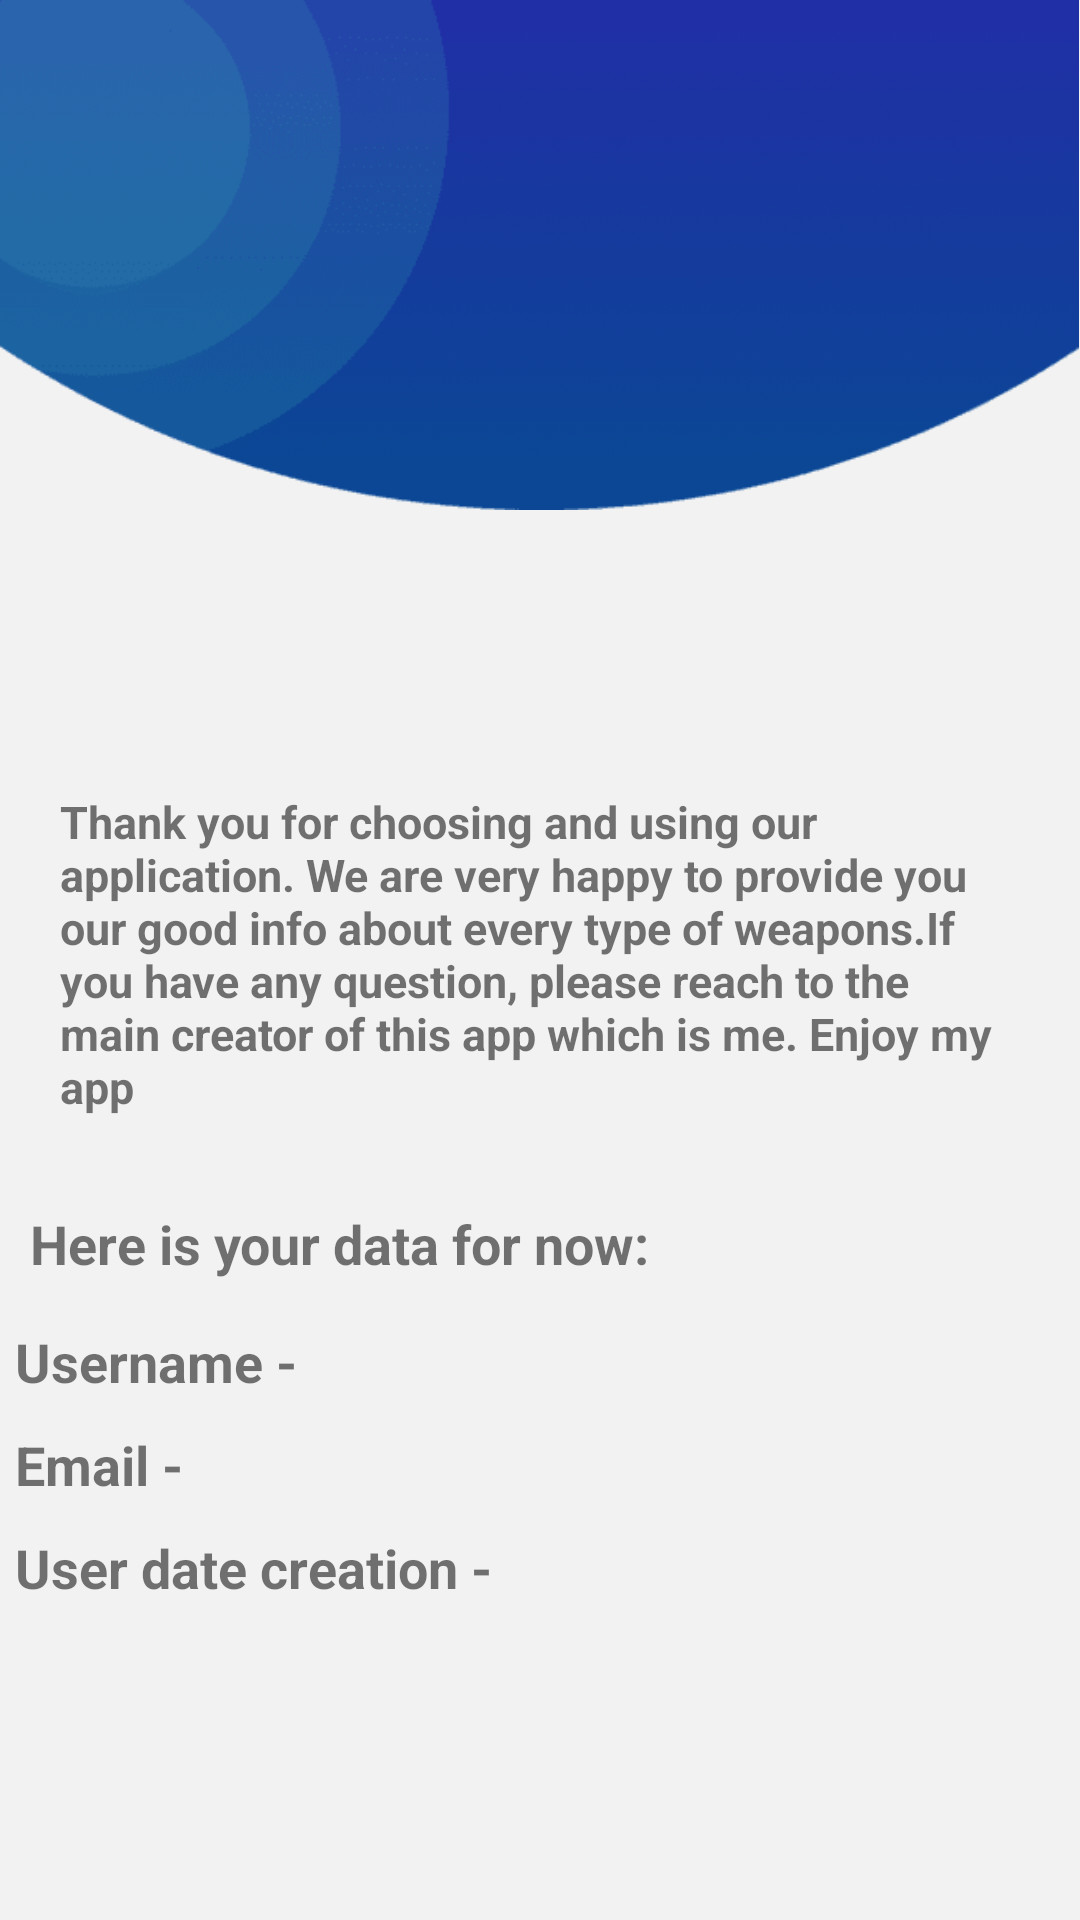

Produce the Android XML layout that renders to this screen, including the resource entries it uses.
<!-- AndroidManifest.xml: application theme Theme.WeaponZ -->
<!-- res/layout/fragment_home.xml -->
<?xml version="1.0" encoding="utf-8"?>
<RelativeLayout xmlns:android="http://schemas.android.com/apk/res/android"
    xmlns:tools="http://schemas.android.com/tools"
    android:layout_width="match_parent"
    android:layout_height="match_parent"
    android:background="#F2F2F2"
    tools:context=".FragmentHome">

    <ImageView
        android:id="@+id/imageView"
        android:layout_width="wrap_content"
        android:layout_height="wrap_content"
        android:layout_alignParentTop="true"
        android:scaleType="fitStart"
        android:src="@drawable/top_home"
        android:adjustViewBounds="true"/>

    <LinearLayout
        android:layout_width="match_parent"
        android:layout_height="wrap_content"
        android:layout_below="@+id/imageView"
        android:orientation="vertical"
        android:gravity="center_vertical">

        <TextView
            android:id="@+id/greeting_text"
            android:gravity="center"
            android:layout_margin="20dp"
            android:textStyle="bold"
            android:textColor="@color/blue"
            android:textSize="25dp"
            android:text=""
            android:layout_width="match_parent"
            android:layout_height="wrap_content">
        </TextView>

        <TextView
            android:layout_width="wrap_content"
            android:layout_height="wrap_content"
            android:layout_margin="20dp"
            android:layout_marginStart="20dp"
            android:layout_marginTop="20dp"
            android:layout_marginEnd="20dp"
            android:layout_marginBottom="20dp"
            android:textStyle="bold"
            android:gravity="center|start"
            android:text="@string/home"
            android:textSize="15sp" />

        <TextView
            android:id="@+id/text_title"
            android:layout_margin="10dp"
            android:textSize="18dp"
            android:textStyle="bold"
            android:gravity="center|start"
            android:text="Here is your data for now: "
            android:layout_width="wrap_content"
            android:layout_height="wrap_content">
        </TextView>

        <TextView
            android:id="@+id/text_username"
            android:layout_margin="5dp"
            android:textSize="18dp"
            android:textStyle="bold"
            android:gravity="center|start"
            android:text="Username - "
            android:layout_width="wrap_content"
            android:layout_height="wrap_content">
        </TextView>

        <TextView
            android:id="@+id/text_email"
            android:layout_margin="5dp"
            android:textSize="18dp"
            android:textStyle="bold"
            android:gravity="center|start"
            android:text="Email - "
            android:layout_width="wrap_content"
            android:layout_height="wrap_content">
        </TextView>

        <TextView
            android:id="@+id/text_date"
            android:layout_margin="5dp"
            android:textSize="18dp"
            android:textStyle="bold"
            android:gravity="center|start"
            android:text="User date creation - "
            android:layout_width="wrap_content"
            android:layout_height="wrap_content">
        </TextView>

    </LinearLayout>

</RelativeLayout>
<!-- resources referenced by this layout -->
<resources>
  <color name="blue">#2d6e9a</color>
  <!-- drawable top_home: png bitmap (drawable, 29588 bytes) -->
  <string name="home">Thank you for choosing and using our application. We are very happy to provide
          you our good info about every type of weapons.If you have any question, please reach to the
          main creator of this app which is me. Enjoy my app</string>
  <style name="Theme.WeaponZ" parent="Base.Theme.WeaponZ" />
  <style name="Base.Theme.WeaponZ" parent="Theme.MaterialComponents.DayNight.DarkActionBar">
          
          
          <item name="colorPrimary">@color/blue</item>
          <item name="colorPrimaryVariant">@color/blue</item>
          <item name="android:statusBarColor">?attr/colorPrimaryVariant</item>
      </style>
</resources>
